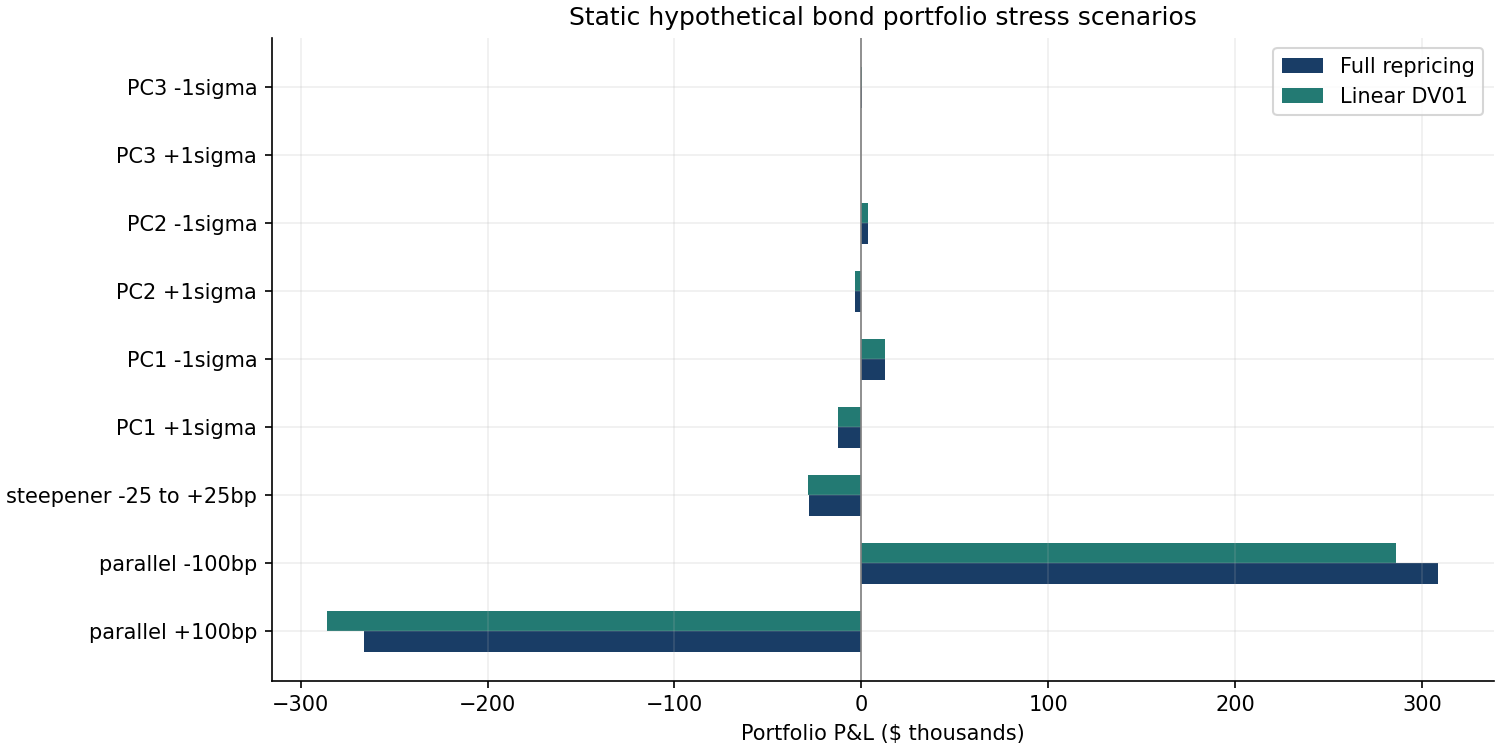

Data behind this chart, as committed beside it:
scenario, full_repricing_pnl_usd, linear_dv01_pnl_usd, nonlinear_residual_usd, full_repricing_return_pct
parallel_+100bp, -266037, -285740, 19703, -6.895
parallel_-100bp, 308550, 285740, 22810, 7.997
steepener_-25_to_+25bp, -27906, -28780, 873.9, -0.7233
PC1_+1sigma, -12484, -12517, 33.4, -0.3236
PC1_-1sigma, 12551, 12517, 33.55, 0.3253
PC2_+1sigma, -3345, -3359, 14.27, -0.08669
PC2_-1sigma, 3373, 3359, 14.34, 0.08743
PC3_+1sigma, -459.1, -460.6, 1.542, -0.0119
PC3_-1sigma, 462.1, 460.6, 1.542, 0.01198
